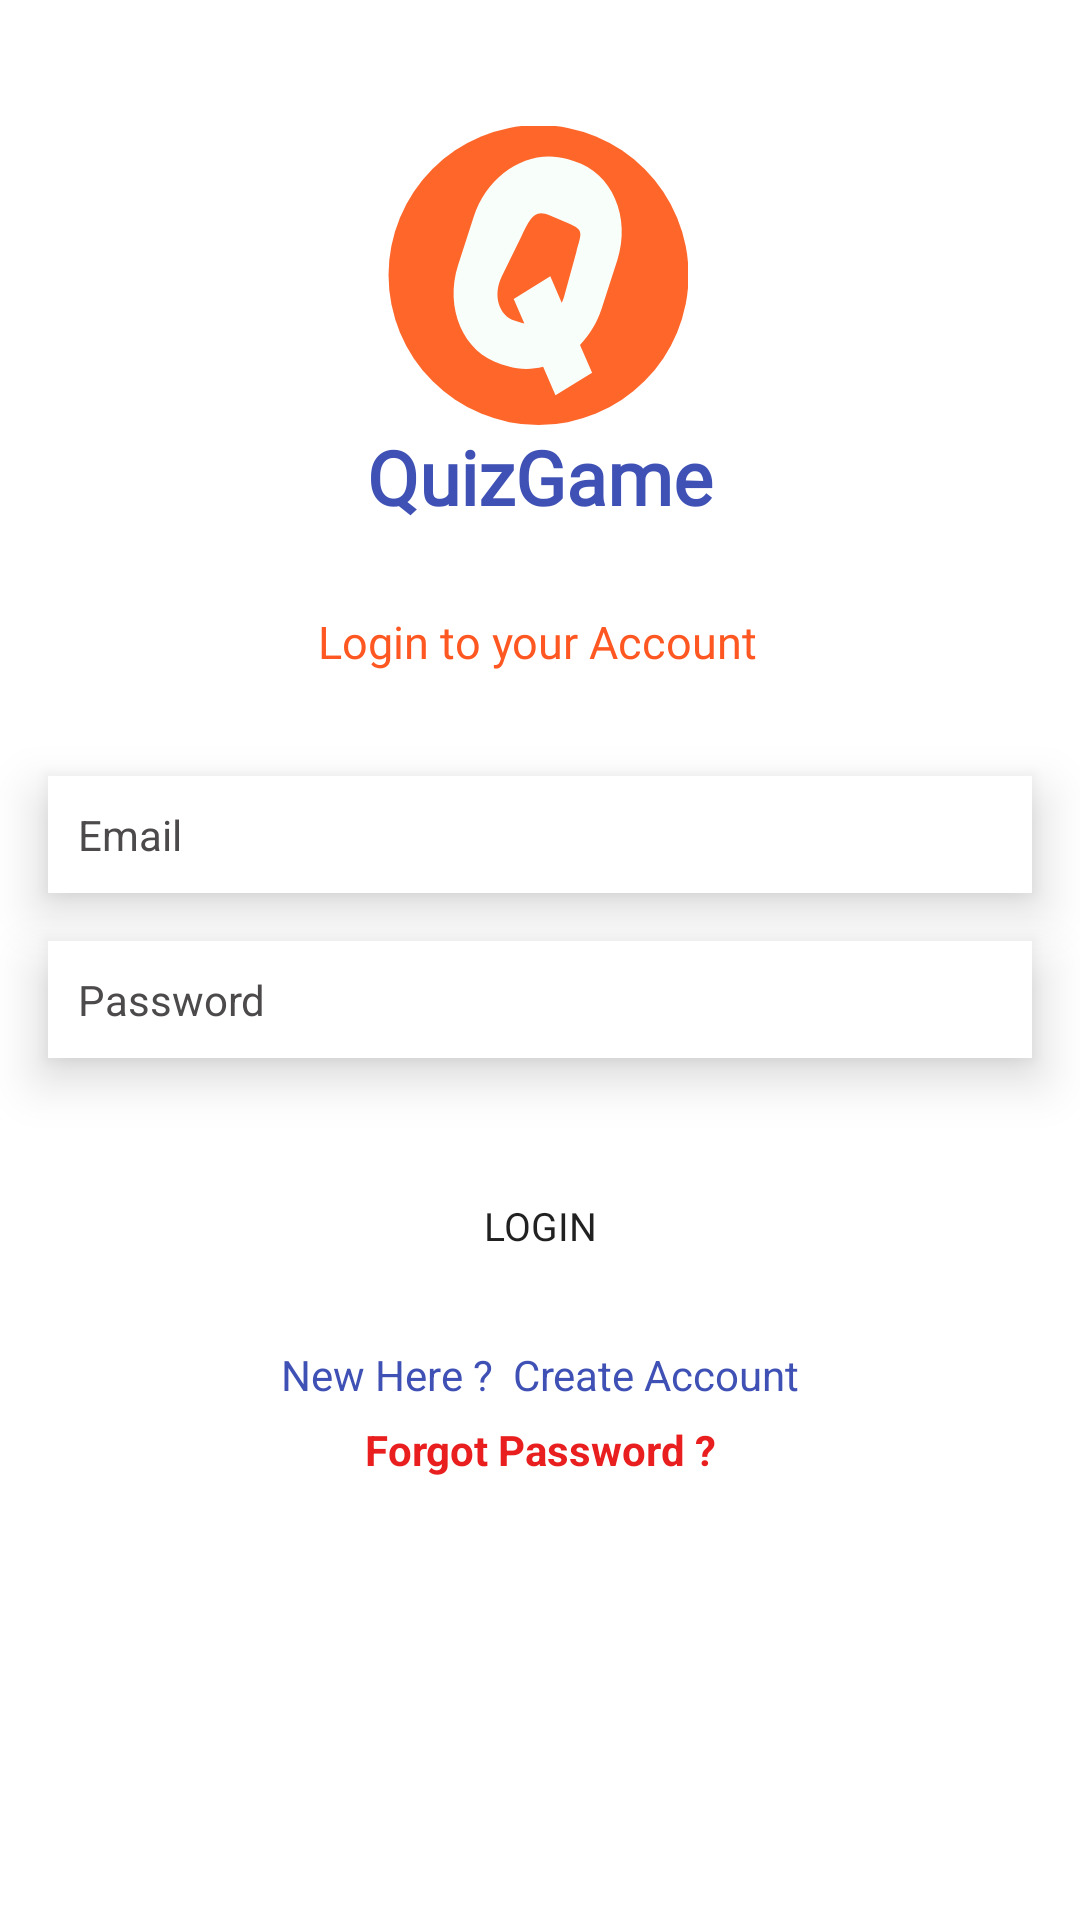

Write the Android layout XML for this screen, with the resource values it uses.
<!-- AndroidManifest.xml: application theme Theme.QuizGame -->
<!-- res/layout/activity_login.xml -->
<?xml version="1.0" encoding="utf-8"?>
<androidx.constraintlayout.widget.ConstraintLayout xmlns:android="http://schemas.android.com/apk/res/android"
    xmlns:app="http://schemas.android.com/apk/res-auto"
    xmlns:tools="http://schemas.android.com/tools"
    android:layout_width="match_parent"
    android:layout_height="match_parent"

    tools:context=".Login">

    <ImageView
        android:id="@+id/logo"
        android:layout_width="100dp"
        android:layout_height="100dp"
        android:src="@drawable/ic_logo___copy"
        app:layout_constraintBottom_toTopOf="@+id/textView"
        app:layout_constraintEnd_toEndOf="parent"
        app:layout_constraintHorizontal_bias="0.498"
        app:layout_constraintStart_toStartOf="parent"
        app:layout_constraintTop_toTopOf="parent"
        app:layout_constraintVertical_bias="1.0" />

    <TextView
        android:id="@+id/textView"
        android:layout_width="wrap_content"
        android:layout_height="wrap_content"
        android:fontFamily="@font/aclonica"
        android:text="QuizGame"
        android:textColor="#3F51B5"
        android:textSize="25sp"
        android:textStyle="bold"
        app:layout_constraintBottom_toBottomOf="parent"
        app:layout_constraintEnd_toEndOf="parent"
        app:layout_constraintStart_toStartOf="parent"
        app:layout_constraintTop_toTopOf="parent"
        app:layout_constraintVertical_bias="0.234" />

    <TextView
        android:id="@+id/textView2"
        android:layout_width="wrap_content"
        android:layout_height="wrap_content"
        android:layout_marginTop="28dp"
        android:fontFamily="@font/aclonica"
        android:text="Login to your Account"
        android:textColor="#FF5722"
        android:textSize="15sp"
        app:layout_constraintEnd_toEndOf="parent"
        app:layout_constraintHorizontal_bias="0.497"
        app:layout_constraintStart_toStartOf="parent"
        app:layout_constraintTop_toBottomOf="@+id/textView" />

    <EditText
        android:id="@+id/Email"
        android:layout_width="0dp"
        android:layout_height="wrap_content"
        android:layout_marginStart="16dp"
        android:layout_marginEnd="16dp"
        android:background="@color/white"
        android:elevation="10dp"
        android:ems="10"
        android:hint="Email"
        android:inputType="textEmailAddress"
        android:padding="10dp"
        android:textColor="@color/black"
        android:textColorHint="#4C4A4A"
        android:textSize="14sp"
        app:layout_constraintBottom_toBottomOf="parent"
        app:layout_constraintEnd_toEndOf="parent"
        app:layout_constraintHorizontal_bias="0.0"
        app:layout_constraintStart_toStartOf="parent"
        app:layout_constraintTop_toBottomOf="@+id/textView2"
        app:layout_constraintVertical_bias="0.092" />

    <EditText
        android:id="@+id/password"
        android:layout_width="0dp"
        android:layout_height="wrap_content"
        android:layout_marginStart="16dp"
        android:layout_marginTop="16dp"
        android:layout_marginEnd="16dp"
        android:background="@color/white"
        android:ems="10"
        android:elevation="10dp"
        android:hint="Password"
        android:inputType="textPassword"
        android:padding="10dp"
        android:textColor="@color/black"
        android:textColorHint="#4C4A4A"
        android:textSize="14sp"
        app:layout_constraintEnd_toEndOf="parent"
        app:layout_constraintStart_toStartOf="parent"
        app:layout_constraintTop_toBottomOf="@+id/Email" />

    <Button
        android:id="@+id/loginBtn"
        android:layout_width="wrap_content"
        android:layout_height="wrap_content"
        android:elevation="10dp"
        android:layout_marginStart="16dp"
        android:layout_marginTop="32dp"
        android:layout_marginEnd="16dp"
        android:background="@drawable/roundqus"
        android:backgroundTint="#03A9F4"
        android:fontFamily="@font/aclonica"
        android:text="Login"
        android:textSize="13sp"
        app:layout_constraintEnd_toEndOf="parent"
        app:layout_constraintStart_toStartOf="parent"
        app:layout_constraintTop_toBottomOf="@+id/password" />

    <TextView
        android:id="@+id/createText"
        android:layout_width="wrap_content"
        android:layout_height="wrap_content"
        android:layout_marginTop="16dp"
        android:text="New Here ?  Create Account"
        android:textColor="#3F51B5"
        app:layout_constraintEnd_toEndOf="parent"
        app:layout_constraintStart_toStartOf="parent"
        app:layout_constraintTop_toBottomOf="@+id/loginBtn" />

    <ProgressBar
        android:id="@+id/progressBar"
        style="?android:attr/progressBarStyle"
        android:layout_width="wrap_content"
        android:layout_height="wrap_content"
        android:indeterminateTint="#4CAF50"
        android:visibility="invisible"
        app:layout_constraintBottom_toBottomOf="parent"
        app:layout_constraintEnd_toEndOf="parent"
        app:layout_constraintStart_toStartOf="parent"
        app:layout_constraintTop_toBottomOf="@+id/createText"
        app:layout_constraintVertical_bias="0.39" />

    <TextView
        android:id="@+id/forgotPassword"
        android:layout_width="wrap_content"
        android:layout_height="wrap_content"
        android:text="Forgot Password ?"
        android:textColor="#E91E1E"
        android:textStyle="bold"
        app:layout_constraintBottom_toTopOf="@+id/progressBar"
        app:layout_constraintEnd_toEndOf="parent"
        app:layout_constraintStart_toStartOf="parent"
        app:layout_constraintTop_toBottomOf="@+id/createText"
        app:layout_constraintVertical_bias="0.19999999" />

</androidx.constraintlayout.widget.ConstraintLayout>
<!-- resources referenced by this layout -->
<resources>
  <color name="black">#FF000000</color>
  <color name="white">#FFFFFFFF</color>
  <!-- drawable ic_logo___copy (drawable) -->
  <vector xmlns:android="http://schemas.android.com/apk/res/android"
      android:width="512dp"
      android:height="512dp"
      android:viewportWidth="512"
      android:viewportHeight="512">
    <path
        android:pathData="M256.909,254.364m-256,0a256,256 0,1 1,512 0a256,256 0,1 1,-512 0"
        android:strokeAlpha="0.993"
        android:fillColor="#ff6529"
        android:fillAlpha="0.993"/>
    <path
        android:pathData="m348.328,421.169 l-20.638,-47.609c16.201,-16.631 29.197,-37.667 37.027,-61.902l26.602,-82.335c23.832,-73.762 -9.066,-149.652 -73.336,-169.172l-11.933,-3.624c-64.269,-19.52 -135.945,24.608 -159.776,98.37l-26.602,82.335c-23.831,73.761 9.066,149.652 73.336,169.172l11.934,3.625c19.772,6.005 40.243,5.978 59.808,0.926l21.103,48.68zM228.842,336.054 L216.908,332.43c-28.73,-8.726 -38.032,-44.505 -22.785,-75.622l33.266,-67.895c15.246,-31.117 21.658,-48.139 49.207,-36.197l31.056,13.462c27.549,11.942 22.821,15.705 13.66,49.123l-21.048,76.781c-0.913,3.329 -2.343,6.431 -3.804,9.437l-19.456,-44.881 -62.476,38.465 18.177,41.931c-1.292,-0.277 -2.582,-0.59 -3.863,-0.979z"
        android:strokeAlpha="0.993"
        android:strokeWidth="1.24756"
        android:fillColor="#f8fffb"
        android:fillAlpha="0.993"/>
  </vector>
  <style name="Theme.QuizGame" parent="Theme.MaterialComponents.DayNight.NoActionBar">
          
          <item name="colorPrimary">#FF5722</item>
          <item name="colorPrimaryVariant">#000080</item>
          <item name="colorOnPrimary">#000080</item>
          
          <item name="colorSecondary">@color/teal_200</item>
          <item name="colorSecondaryVariant">@color/teal_700</item>
          <item name="colorOnSecondary">@color/black</item>
          
          <item name="android:statusBarColor" tools:targetApi="l">#000080</item>
          
      </style>
  <color name="teal_200">#FF03DAC5</color>
  <color name="teal_700">#FF018786</color>
</resources>
